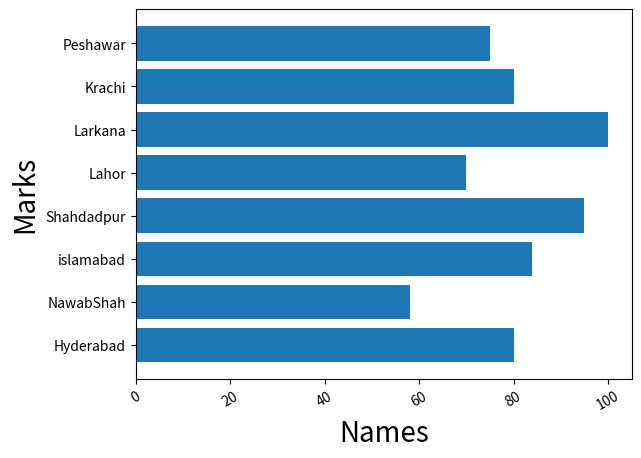

The script that saved this image:
import matplotlib.pyplot as plt

name = ['Hyderabad','NawabShah','islamabad','Shahdadpur','Lahor','Larkana','Krachi','Peshawar']

Population = [80,58,84,95,70,100,80,75]

plt.barh(name,Population) 
plt.xlabel('Names',fontsize= 20)
plt.ylabel('Marks',fontsize= 20)
plt.xticks(rotation=30)

plt.show()